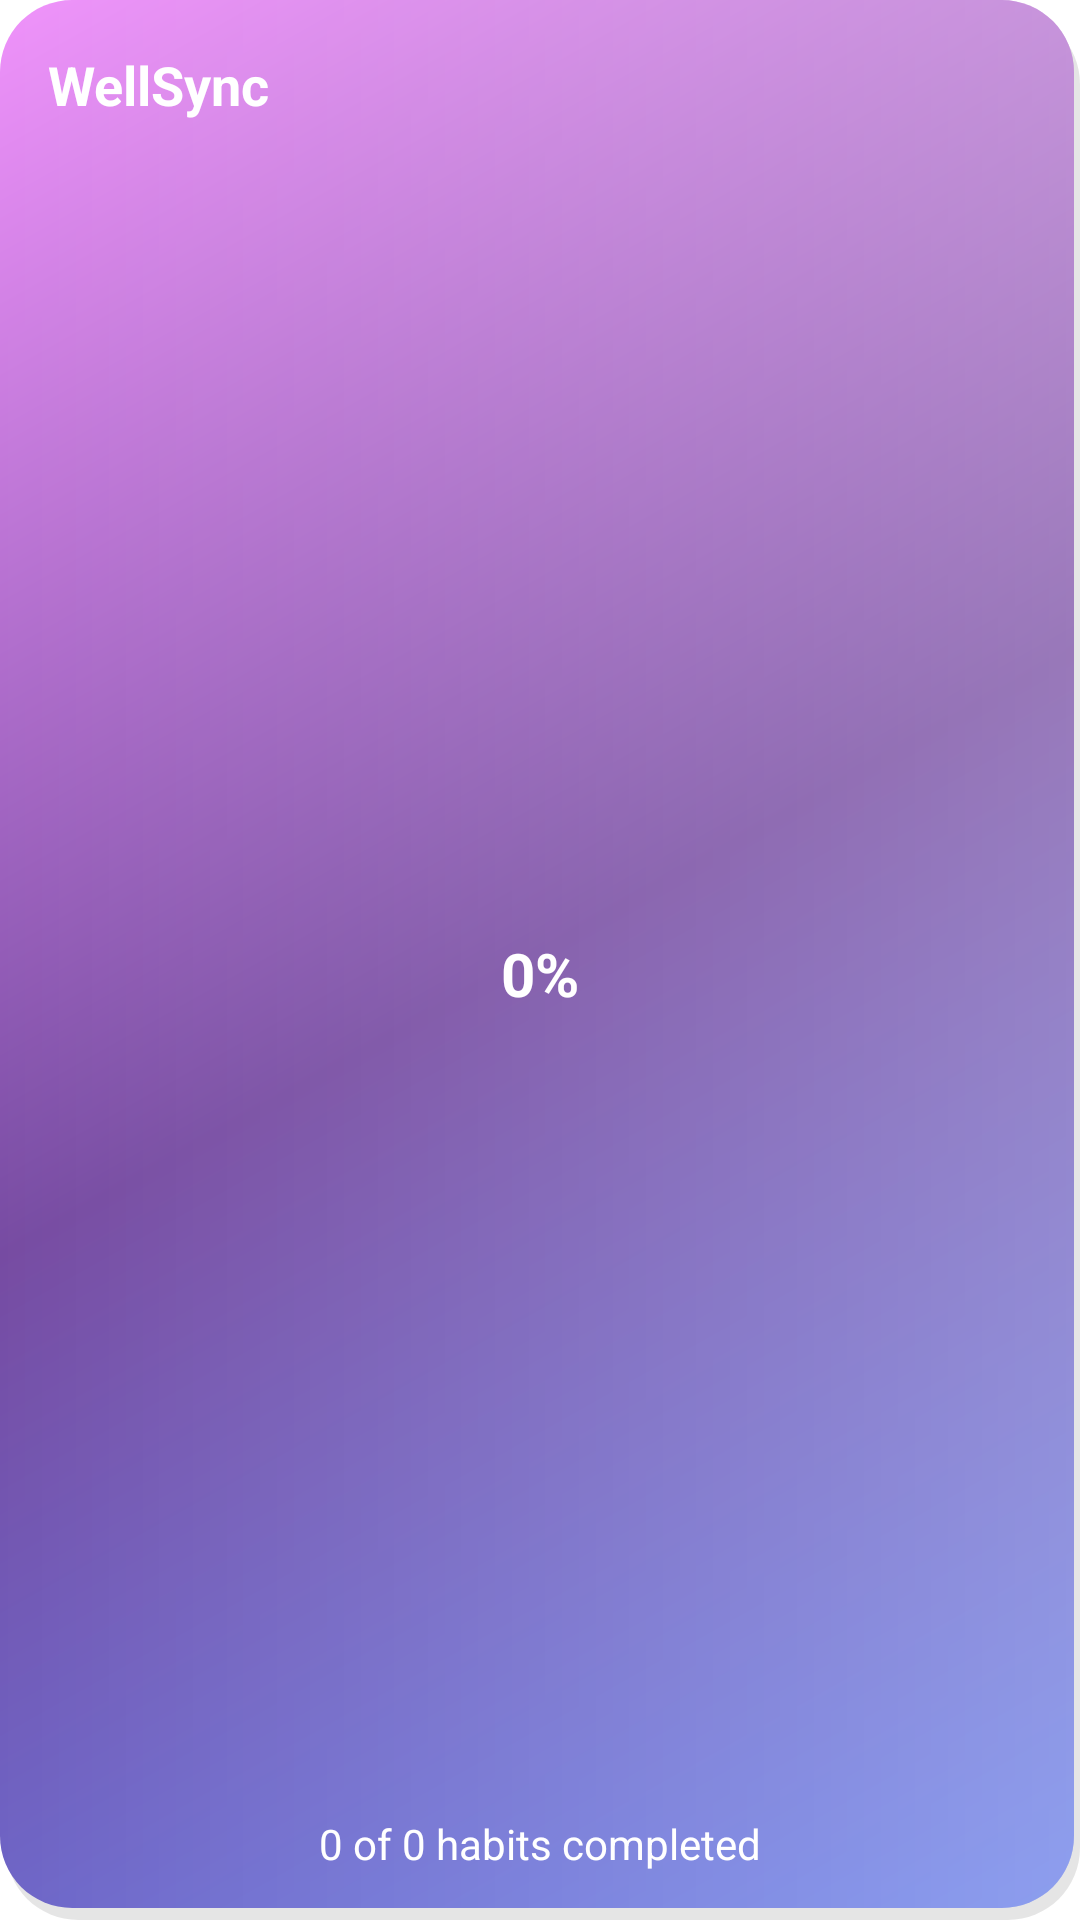

This screen was rendered from an Android layout file. Write that file and the resources it references.
<!-- AndroidManifest.xml: application theme Theme.WellSync.Splash -->
<!-- res/layout/widget_wellsync.xml -->
<?xml version="1.0" encoding="utf-8"?>
<LinearLayout
    xmlns:android="http://schemas.android.com/apk/res/android"
    android:id="@+id/widget_container"
    android:layout_width="match_parent"
    android:layout_height="match_parent"
    android:orientation="vertical"
    android:padding="16dp"
    android:background="@drawable/widget_background">

    
    <LinearLayout
        android:layout_width="match_parent"
        android:layout_height="wrap_content"
        android:orientation="horizontal"
        android:gravity="center_vertical"
        android:layout_marginBottom="12dp">

        <TextView
            android:id="@+id/widget_title"
            android:layout_width="0dp"
            android:layout_height="wrap_content"
            android:layout_weight="1"
            android:text="WellSync"
            android:textSize="18sp"
            android:textStyle="bold"
            android:textColor="#FFFFFF" />
    </LinearLayout>

    
    <RelativeLayout
        android:layout_width="match_parent"
        android:layout_height="0dp"
        android:layout_weight="1"
        android:layout_marginBottom="8dp">

        
        <ImageView
            android:id="@+id/widget_pie_chart"
            android:layout_width="80dp"
            android:layout_height="80dp"
            android:layout_centerInParent="true"
            android:contentDescription="Habit completion pie chart" />

        
        <TextView
            android:id="@+id/widget_percentage"
            android:layout_width="wrap_content"
            android:layout_height="wrap_content"
            android:text="0%"
            android:textSize="20sp"
            android:textStyle="bold"
            android:textColor="#FFFFFF"
            android:layout_centerInParent="true" />
    </RelativeLayout>

    
    <TextView
        android:id="@+id/widget_description"
        android:layout_width="wrap_content"
        android:layout_height="wrap_content"
        android:text="0 of 0 habits completed"
        android:textSize="14sp"
        android:textColor="#FFFFFF"
        android:layout_gravity="center" />

</LinearLayout>
<!-- resources referenced by this layout -->
<resources>
  <!-- drawable widget_background (drawable) -->
  <?xml version="1.0" encoding="utf-8"?>
  <layer-list xmlns:android="http://schemas.android.com/apk/res/android">
  
      
      <item
          android:left="2dp"
          android:top="4dp">
          <shape android:shape="rectangle">
              <solid android:color="#1A000000" />
              <corners android:radius="24dp" />
          </shape>
      </item>
  
      
      <item
          android:bottom="4dp"
          android:right="2dp">
          <shape android:shape="rectangle">
              
              <gradient
                  android:angle="135"
                  android:startColor="#667EEA"
                  android:centerColor="#764BA2"
                  android:endColor="#F093FB"
                  android:type="linear" />
  
              <corners android:radius="24dp" />
          </shape>
      </item>
  
      
      <item
          android:bottom="4dp"
          android:right="2dp">
          <shape android:shape="rectangle">
              <gradient
                  android:angle="180"
                  android:startColor="#40FFFFFF"
                  android:endColor="#00FFFFFF"
                  android:type="linear" />
              <corners android:radius="24dp" />
          </shape>
      </item>
  
  </layer-list>
  <style name="Theme.WellSync.Splash" parent="Theme.SplashScreen">
          <item name="windowSplashScreenBackground">@color/primary</item>
          <item name="windowSplashScreenAnimatedIcon">@drawable/launcher</item>
          <item name="windowSplashScreenAnimationDuration">5000</item>
          <item name="postSplashScreenTheme">@style/Theme.WellSync</item>
      </style>
  <color name="primary">#87CEEB</color>
  <color name="primary_variant">#5DADE2</color>
  <color name="white">#FFFFFF</color>
  <color name="secondary">#D8BFD8</color>
  <color name="secondary_variant">#C39BD3</color>
  <color name="text_primary">#212121</color>
  <color name="primary_dark">#2E86C1</color>
  <color name="background">#E0F8FF</color>
  <color name="surface">#FFFFFF</color>
  <color name="text_secondary">#757575</color>
  <color name="text_hint">#BDBDBD</color>
  <color name="error">#F44336</color>
  <style name="ThemeOverlay.WellSync.ActionBar" parent="ThemeOverlay.Material3.ActionBar">
          <item name="colorPrimary">@color/primary</item>
          <item name="colorOnPrimary">@color/white</item>
          <item name="android:textColorPrimary">@color/white</item>
      </style>
  <style name="Widget.WellSync.CardView" parent="Widget.Material3.CardView.Elevated">
          <item name="cardCornerRadius">12dp</item>
          <item name="cardElevation">4dp</item>
          <item name="android:layout_margin">8dp</item>
          <item name="contentPadding">16dp</item>
          <item name="cardBackgroundColor">@color/surface</item>
      </style>
  <style name="Widget.WellSync.FloatingActionButton" parent="Widget.Material3.FloatingActionButton.Primary">
          <item name="backgroundTint">@color/primary</item>
          <item name="tint">@color/white</item>
          <item name="elevation">6dp</item>
      </style>
</resources>
